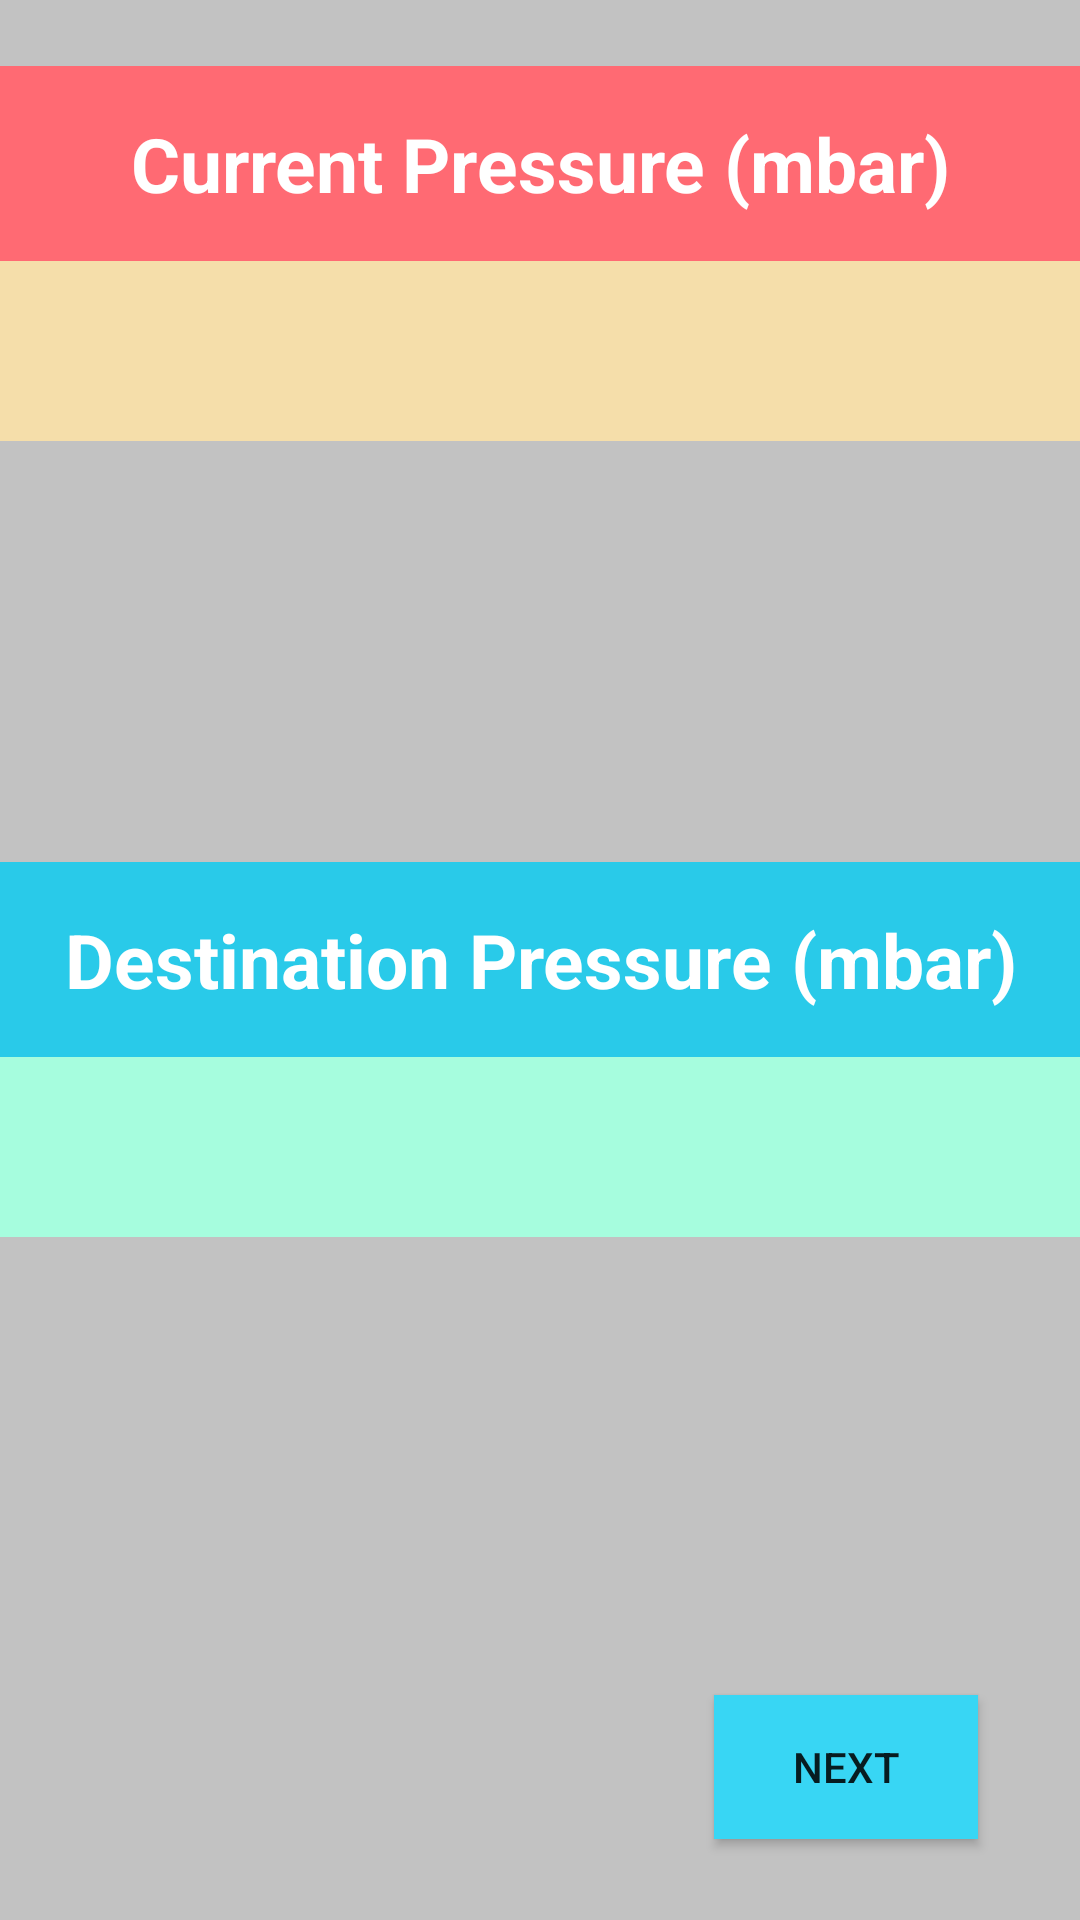

The Android layout XML behind this screen, and the referenced resources:
<!-- AndroidManifest.xml: application theme AppTheme -->
<!-- res/layout/barometer_page.xml -->
<?xml version="1.0" encoding="utf-8"?>
<RelativeLayout xmlns:android="http://schemas.android.com/apk/res/android"
    android:layout_width="match_parent" android:layout_height="match_parent"
    android:background="#39010100">

    <TextView android:id="@+id/text"
        android:text="Current Pressure (mbar)"
        style="?android:attr/textAppearanceLarge"
        android:layout_width="wrap_content"
        android:layout_height="65dp"
        android:textSize="25dp"
        android:gravity="center"
        android:layout_marginTop="22dp"
        android:textStyle="bold"
        android:background="#ff6a73"
        android:textColor="#ffffff"
        android:layout_alignParentTop="true"
        android:layout_alignParentStart="true"
        android:layout_alignParentEnd="true" />

    <TextView
        android:id="@+id/pressTxt"
        android:layout_width="160dp"
        android:layout_height="60dp"
        android:gravity="center_horizontal"
        style="@style/pressStyle"
        android:textColor="#0a10ff"
        android:background="#ddfde3a7"
        android:autoText="false"
        android:layout_below="@+id/text"
        android:layout_alignParentStart="true"
        android:layout_alignParentEnd="true" />


    <TextView
        android:id="@+id/text2"
        android:text="Destination Pressure (mbar)"
        style="?android:attr/textAppearanceLarge"
        android:layout_width="match_parent"
        android:layout_height="65dp"
        android:background="#29cae9"
        android:textColor="#ffffff"
        android:gravity="center"
        android:textSize="25dp"
        android:textStyle="bold"
        android:layout_centerVertical="true"
        android:layout_alignParentStart="true" />

    <EditText
        android:layout_width="match_parent"
        android:layout_height="60dp"
        android:inputType="numberDecimal"
        android:id="@+id/pressureEdit"
        android:background="#a6fdde"
        style="@style/pressStyle"
        android:autoText="false"
        android:elegantTextHeight="true"
        android:layout_below="@+id/text2"
        android:layout_alignParentStart="false"
        android:layout_centerHorizontal="true"
        android:gravity="center|center_horizontal" />

    <Button
        android:layout_width="wrap_content"
        android:layout_height="wrap_content"
        android:text="NEXT"
        android:id="@+id/buttonNext"
        android:layout_alignParentBottom="true"
        android:layout_alignParentEnd="true"
        android:layout_marginEnd="34dp"
        android:layout_marginBottom="27dp"
        android:background="#38d6f4" />

</RelativeLayout>
<!-- resources referenced by this layout -->
<resources>
  <style name="pressStyle" parent="@android:style/TextAppearance.Large">
          <item name="android:textColor">#2E9AFE</item>
          <item name="android:textStyle">normal</item>
          <item name="android:textSize">40dp</item>
      </style>
  <style name="AppTheme" parent="android:Theme.Holo.Light.DarkActionBar">
          
      </style>
</resources>
